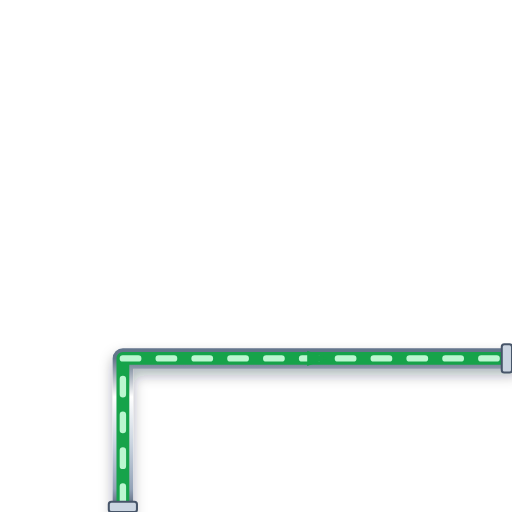
t = 0.00 s
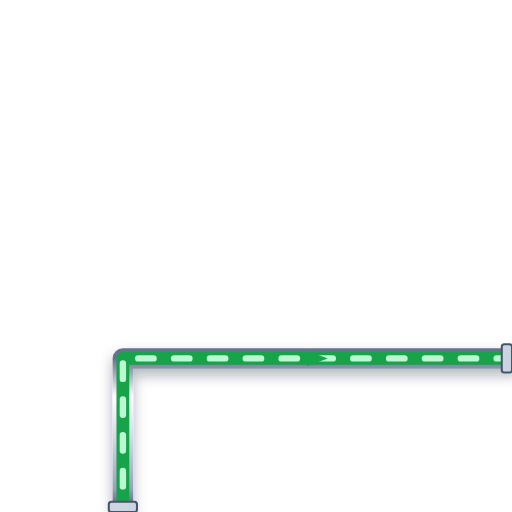
t = 0.20 s
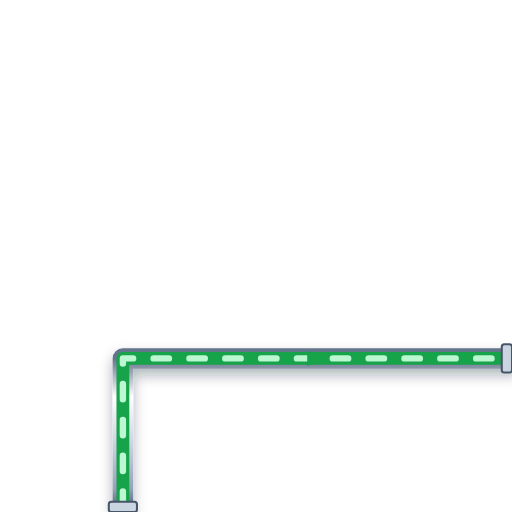
t = 0.40 s
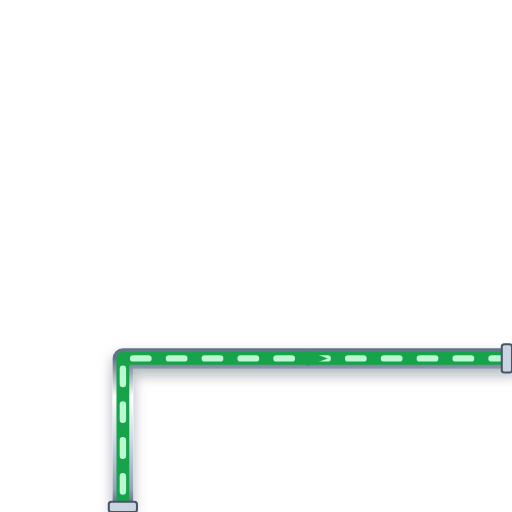
t = 0.60 s

The animated SVG that drew these frames (rendered in a browser with its animation timeline set to each time). Animation: 1 CSS @keyframes rule; one cycle of 0.80 s, repeats indefinitely.

<svg xmlns="http://www.w3.org/2000/svg" viewBox="0 0 200 200" width="200" height="200">
  <defs>
    <style>
      @keyframes p-flow-anim {
        from { stroke-dashoffset: 24; } to { stroke-dashoffset: 0; }
      }
      .anim-p-flow {
        stroke-dasharray: 6 8;
        animation: p-flow-anim 0.8s linear infinite;
      }
    </style>
    <filter id="ssPipeShadow" x="-15%" y="-15%" width="130%" height="130%">
      <feDropShadow dx="0" dy="2.5" stdDeviation="2.5" flood-color="#0f172a" flood-opacity="0.32" />
    </filter>
    <linearGradient id="ssPipeGradH" x1="0%" y1="0%" x2="0%" y2="100%">
      <stop offset="0%" stop-color="#64748b" /><stop offset="25%" stop-color="#ffffff" />
      <stop offset="55%" stop-color="#cbd5e1" /><stop offset="85%" stop-color="#94a3b8" /><stop offset="100%" stop-color="#475569" />
    </linearGradient>
  </defs>

  <!-- Stainless Steel 316 Outer Casing (8px with 3D Drop Shadow) -->
  <path d="M 48 200 L 48 140 L 200 140" stroke="url(#ssPipeGradH)" stroke-width="8" fill="none" stroke-linecap="round" stroke-linejoin="round" filter="url(#ssPipeShadow)"/>

  <!-- Process Fluid Core (5px) -->
  <path d="M 48 200 L 48 140 L 200 140" stroke="#16A34A" stroke-width="5" fill="none" stroke-linecap="round" stroke-linejoin="round"/>

  <!-- Animated Fluid Flow Stream Dashes (2.5px) -->
  <path d="M 48 200 L 48 140 L 200 140" stroke="#BBF7D0" stroke-width="2.5" fill="none" stroke-linejoin="round" stroke-linecap="round" class="anim-p-flow"/>

  <!-- Directional Flow Arrow -->
  <polygon points="120,137 128,140 120,143" fill="#16A34A" />

  <!-- ANSI Flange Connection Collars -->
  <rect x="42.5" y="196" width="11" height="4" rx="1" fill="#cbd5e1" stroke="#475569" stroke-width="0.8"/>
  <rect x="196" y="134.5" width="4" height="11" rx="1" fill="#cbd5e1" stroke="#475569" stroke-width="0.8"/>
</svg>
